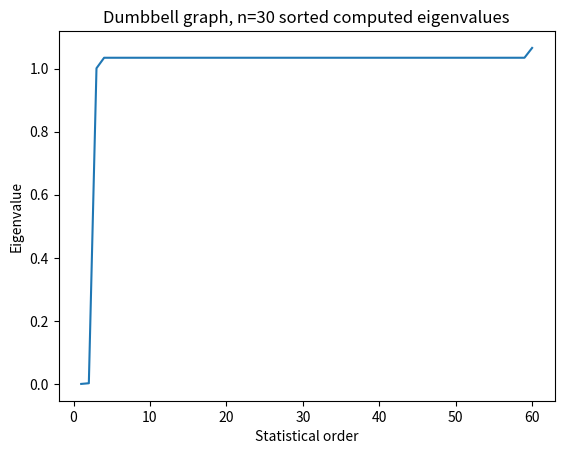
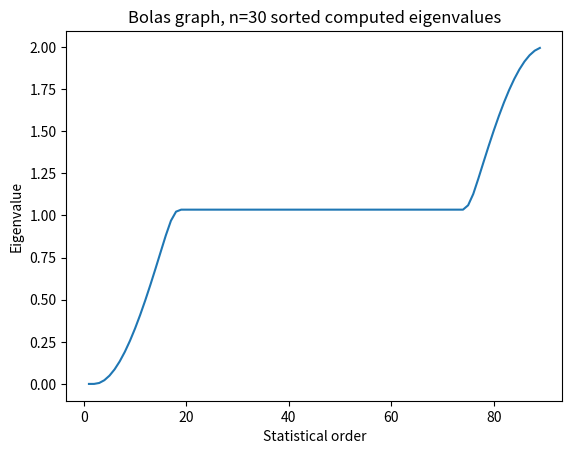
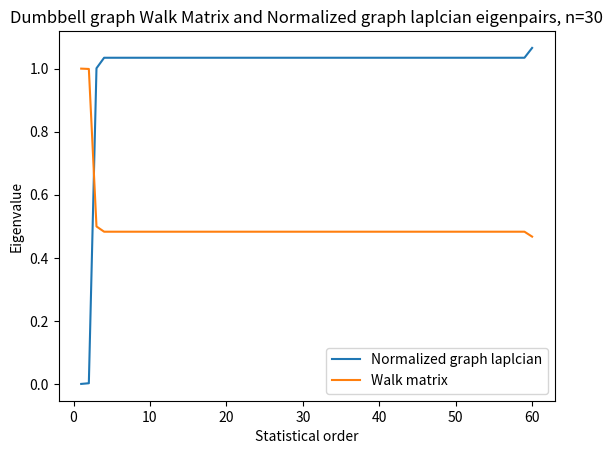
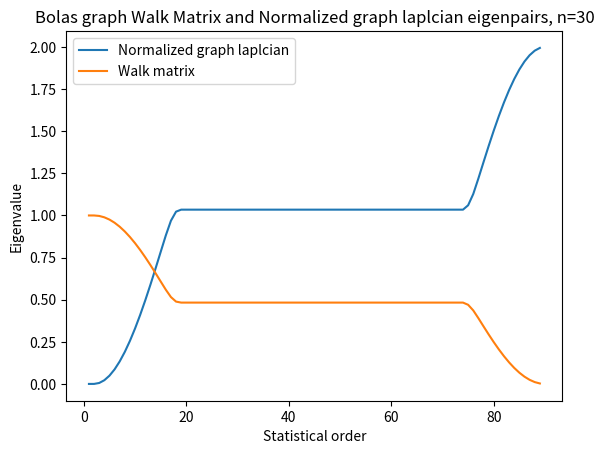
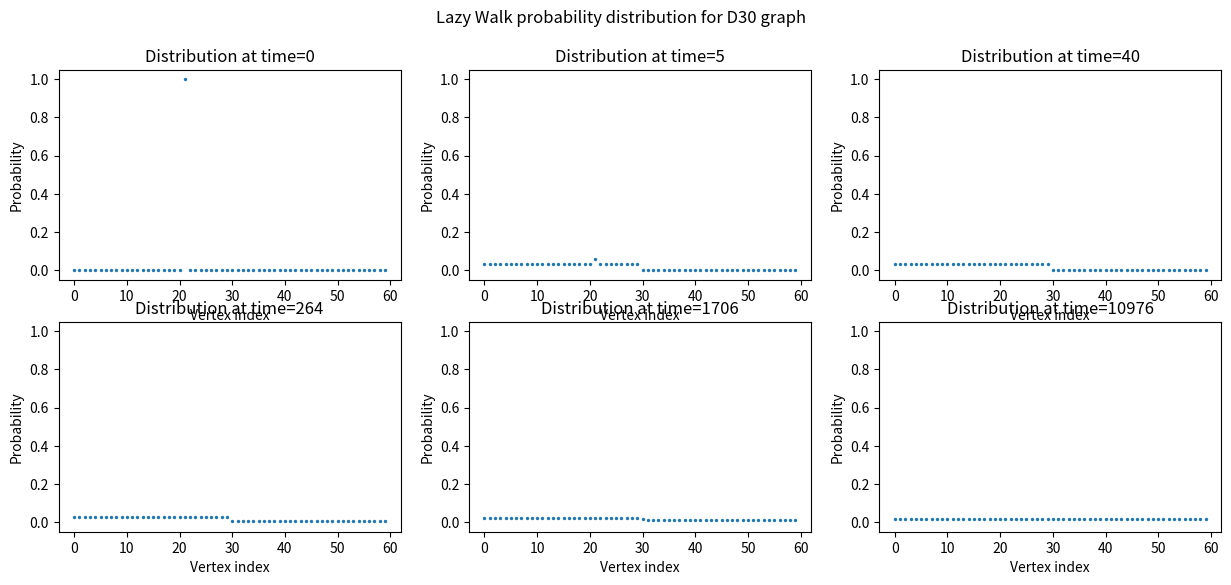
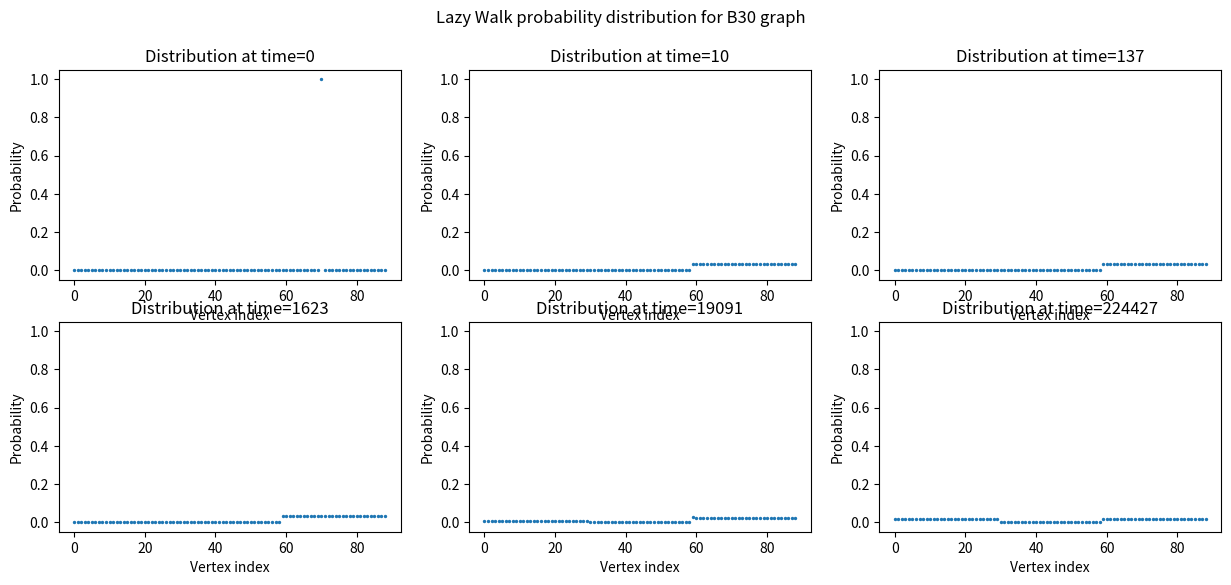
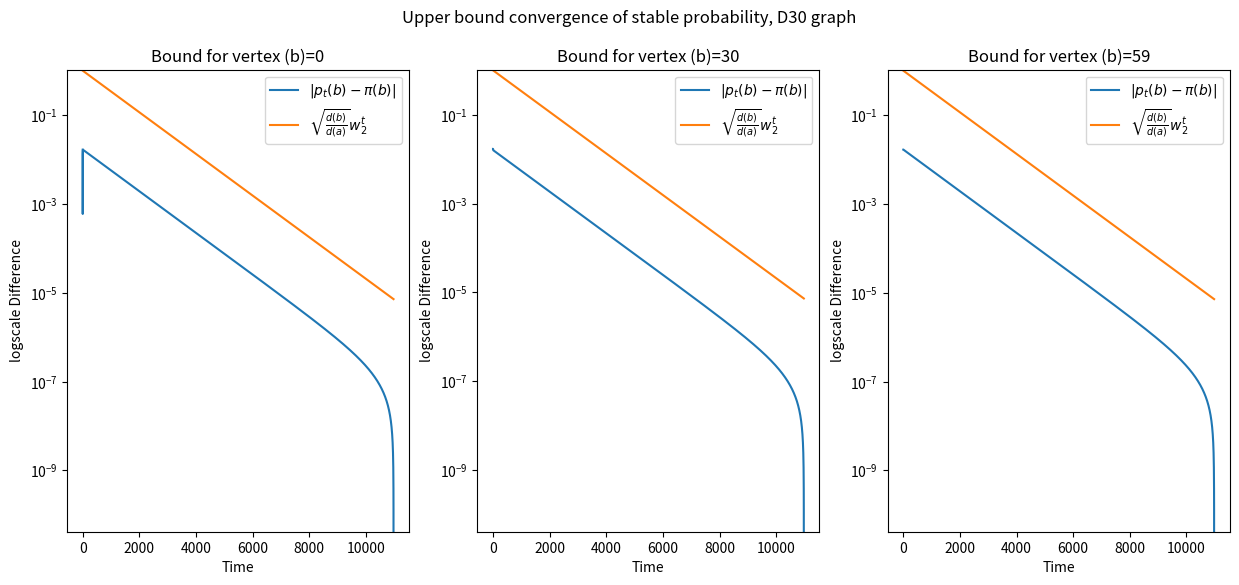

Generate these figures, in order, with matplotlib:
import numpy as np
import matplotlib.pyplot as plt 

# Init graph vertices for both path and ring
n = 30
D_n_size = 2*n
B_n_size = 3*n-1
D_n_nodes= np.arange(1,D_n_size)
B_n_nodes= np.arange(1,B_n_size) 

# Compute Adjacency matrices 
D_n_adj_mat = np.zeros((D_n_size,D_n_size))
B_n_adj_mat = np.zeros((B_n_size,B_n_size))

D_n_adj_mat[:n,:n] = 1
D_n_adj_mat[n-1,n] = 1
D_n_adj_mat[n,n-1] = 1
D_n_adj_mat[D_n_size-n:D_n_size, D_n_size-n:D_n_size] = 1
np.fill_diagonal(D_n_adj_mat, 0)

diag_idx = np.arange(B_n_size-1)
B_n_adj_mat[:n,:n] = 1
B_n_adj_mat[diag_idx,diag_idx+1] = 1
B_n_adj_mat[diag_idx+1,diag_idx] = 1
B_n_adj_mat[B_n_size-n:B_n_size,B_n_size-n:B_n_size] = 1
np.fill_diagonal(B_n_adj_mat, 0)

# Compute degree matrices 
D_n_deg_vec = np.sum(D_n_adj_mat, axis=0)
B_n_deg_vec = np.sum(B_n_adj_mat, axis=0)
D_n_deg_mat_sqrt = np.diag(D_n_deg_vec**(-1/2))
B_n_deg_mat_sqrt = np.diag(B_n_deg_vec**(-1/2))
D_n_deg_mat = np.diag(D_n_deg_vec)
B_n_deg_mat = np.diag(B_n_deg_vec)

# Compute Laplacian matrices 
D_n_lap_mat = D_n_deg_mat - D_n_adj_mat
B_n_lap_mat = B_n_deg_mat - B_n_adj_mat

# Compute Normalized Laplacian matrices 

D_n_normalized_lap_mat = D_n_deg_mat_sqrt.dot(D_n_lap_mat).dot(D_n_deg_mat_sqrt)
B_n_normalized_lap_mat = B_n_deg_mat_sqrt.dot(B_n_lap_mat).dot(B_n_deg_mat_sqrt)

# Compute lazy random walk matrices

D_n_WG_mat = 0.5*(np.eye(D_n_size)+D_n_adj_mat.dot(np.linalg.inv(D_n_deg_mat))) 
B_n_WG_mat = 0.5*(np.eye(B_n_size)+B_n_adj_mat.dot(np.linalg.inv(B_n_deg_mat))) 

# Compute eigen decomposition 

D_n_eigVals, D_n_eigVecs  = np.linalg.eig(D_n_normalized_lap_mat)
B_n_eigVals, B_n_eigVecs  = np.linalg.eig(B_n_normalized_lap_mat)

# Sort the eigen values with associated eigenvectors
D_n_sorted_NGL_idxs = D_n_eigVals.argsort()[::1] 
D_n_NGL_eigVals = D_n_eigVals[D_n_sorted_NGL_idxs] 
D_n_NGL_eigVecs = D_n_eigVecs[:,D_n_sorted_NGL_idxs]

B_n_sorted_NGL_idxs = B_n_eigVals.argsort()[::1] 
B_n_NGL_eigVals = B_n_eigVals[B_n_sorted_NGL_idxs] 
B_n_NGL_eigVecs = B_n_eigVecs[:,B_n_sorted_NGL_idxs]

# Plot the sorted eigenvalues
fig1 = plt.figure(1)
plt.xlabel('Statistical order')
plt.ylabel('Eigenvalue')
plt.title('Dumbbell graph, n=' +str(n) + ' sorted computed eigenvalues')

plt.plot(np.arange(len(D_n_NGL_eigVals))+1,D_n_NGL_eigVals)
# plt.show()

fig2 = plt.figure(2)
plt.xlabel('Statistical order')
plt.ylabel('Eigenvalue')
plt.title('Bolas graph, n=' +str(n) + ' sorted computed eigenvalues')

plt.plot(np.arange(len(B_n_NGL_eigVals))+1,B_n_NGL_eigVals)
# plt.show()

# Eigen decomposition of the lazy random walk matrix
D_n_WG_eigVals, D_n_WG_eigVecs  = np.linalg.eig(D_n_WG_mat)
B_n_WG_eigVals, B_n_WG_eigVecs  = np.linalg.eig(B_n_WG_mat)
D_n_sorted_idxs = D_n_WG_eigVals.argsort()[::-1] 
B_n_sorted_idxs = B_n_WG_eigVals.argsort()[::-1] 
D_n_WG_eigVals = D_n_WG_eigVals[D_n_sorted_idxs] 
D_n_WG_eigVecs = D_n_WG_eigVecs[:,D_n_sorted_idxs]
B_n_WG_eigVals = B_n_WG_eigVals[B_n_sorted_idxs] 
B_n_WG_eigVecs = B_n_WG_eigVecs[:,B_n_sorted_idxs]

# Plot the sorted eigenvalues
fig1 = plt.figure(3)
plt.xlabel('Statistical order')
plt.ylabel('Eigenvalue')
plt.title('Dumbbell graph Walk Matrix and Normalized graph laplcian eigenpairs, n=' +str(n))

plt.plot(np.arange(len(D_n_NGL_eigVals))+1,D_n_NGL_eigVals, label='Normalized graph laplcian')
plt.plot(np.arange(len(D_n_WG_eigVals))+1,D_n_WG_eigVals, label='Walk matrix')
plt.legend()
# plt.show()

fig2 = plt.figure(4)
plt.xlabel('Statistical order')
plt.ylabel('Eigenvalue')
plt.title('Bolas graph Walk Matrix and Normalized graph laplcian eigenpairs, n=' +str(n))

plt.plot(np.arange(len(B_n_NGL_eigVals))+1,B_n_NGL_eigVals, label='Normalized graph laplcian')
plt.plot(np.arange(len(B_n_WG_eigVals))+1,B_n_WG_eigVals, label='Walk matrix')
plt.legend()
# plt.show()

# Set initial mass distribution

rand_vertex_D_n = np.random.randint(0,D_n_size-1)
p0_D_n = np.zeros(D_n_size)
p0_D_n[rand_vertex_D_n] = 1
rand_vertex_B_n = np.random.randint(0,B_n_size-1)
p0_B_n = np.zeros(B_n_size)
p0_B_n[rand_vertex_B_n] = 1

# Run lazy walk function

def runWalkGraph(WG, p0, epsilon):
    step = 0
    breaking_condition = False
    p_list = []
    p_curr = p0
    while not breaking_condition:
        p_list.append(p_curr)
        p_new = np.dot(WG,p_curr)
        breaking_condition = np.linalg.norm(p_new-p_curr) < epsilon
        p_curr = p_new
        step = step + 1

    
    return p_list

# Apply walk function on both D_n and B_n 

epsilon = 1e-9
p_D_n_list = runWalkGraph(D_n_WG_mat, p0_D_n, epsilon)
p_B_n_list = runWalkGraph(B_n_WG_mat, p0_B_n, epsilon)

# Visualize distributions with time D_n

fig5, axs = plt.subplots(2,3, figsize=(15, 6))

axs = axs.ravel()
p_D_n_len = len(p_D_n_list)
p_B_n_len = len(p_B_n_list)
num_time_samples = 6 
time_samples = np.geomspace(1, p_D_n_len-1, num_time_samples, dtype=int)-1

for i, time in enumerate(time_samples):

    axs[i].scatter(np.arange(D_n_size), p_D_n_list[time], s=2)
    axs[i].set_title('Distribution at time=' + str(time))
    axs[i].set_ylim([-0.05,1.05])
    axs[i].set_xlabel('Vertex index')
    axs[i].set_ylabel('Probability')

fig5.suptitle('Lazy Walk probability distribution for D' +str(n) +' graph')

# Visualize distributions with time B_n

fig5, axs = plt.subplots(2,3, figsize=(15, 6))

axs = axs.ravel()
p_D_n_len = len(p_D_n_list)
p_B_n_len = len(p_B_n_list)
num_time_samples = 6 
time_samples = np.geomspace(1, p_B_n_len-1, num_time_samples, dtype=int)-1

for i, time in enumerate(time_samples):

    axs[i].scatter(np.arange(B_n_size), p_B_n_list[time], s=2)
    axs[i].set_title('Distribution at time=' + str(time))
    axs[i].set_ylim([-0.05,1.05])
    axs[i].set_xlabel('Vertex index')
    axs[i].set_ylabel('Probability')

fig5.suptitle('Lazy Walk probability distribution for B' +str(n) +' graph')

# plt.show()

# Demonstration of the convergence rate D_n

a = rand_vertex_D_n
b = [0, n, D_n_size-1]
stable_dist = p_D_n_list[-1]
d_a = D_n_deg_vec[a]
w2 = D_n_WG_eigVals[1]

time_vec = np.arange(len(p_D_n_list))
p_D_n_arr = np.array(p_D_n_list)

fig6, axs = plt.subplots(1,len(b), figsize=(15, 6))
axs = axs.ravel()

for i, b_vertex in enumerate(b):

    d_b = D_n_deg_vec[b_vertex]
    diff_from_stable = abs(p_D_n_arr[:,b_vertex]- stable_dist[b_vertex])
    bound_func = np.sqrt(d_b/d_a)*w2**time_vec
    axs[i].plot(time_vec, diff_from_stable, label=r'$|p_t(b)-\pi(b)|$')
    axs[i].plot(time_vec, bound_func, label= r'$\sqrt{\frac{d(b)}{d(a)}}w_2^t$')
    axs[i].set_yscale('log')
    axs[i].legend()
    axs[i].set_title('Bound for vertex (b)=' +str(b_vertex))
    axs[i].set_ylim([-0.05,1.05])
    axs[i].set_xlabel('Time')
    axs[i].set_ylabel('logscale Difference')

fig6.suptitle('Upper bound convergence of stable probability, D' +str(n) +' graph')

plt.show()


print('ya')